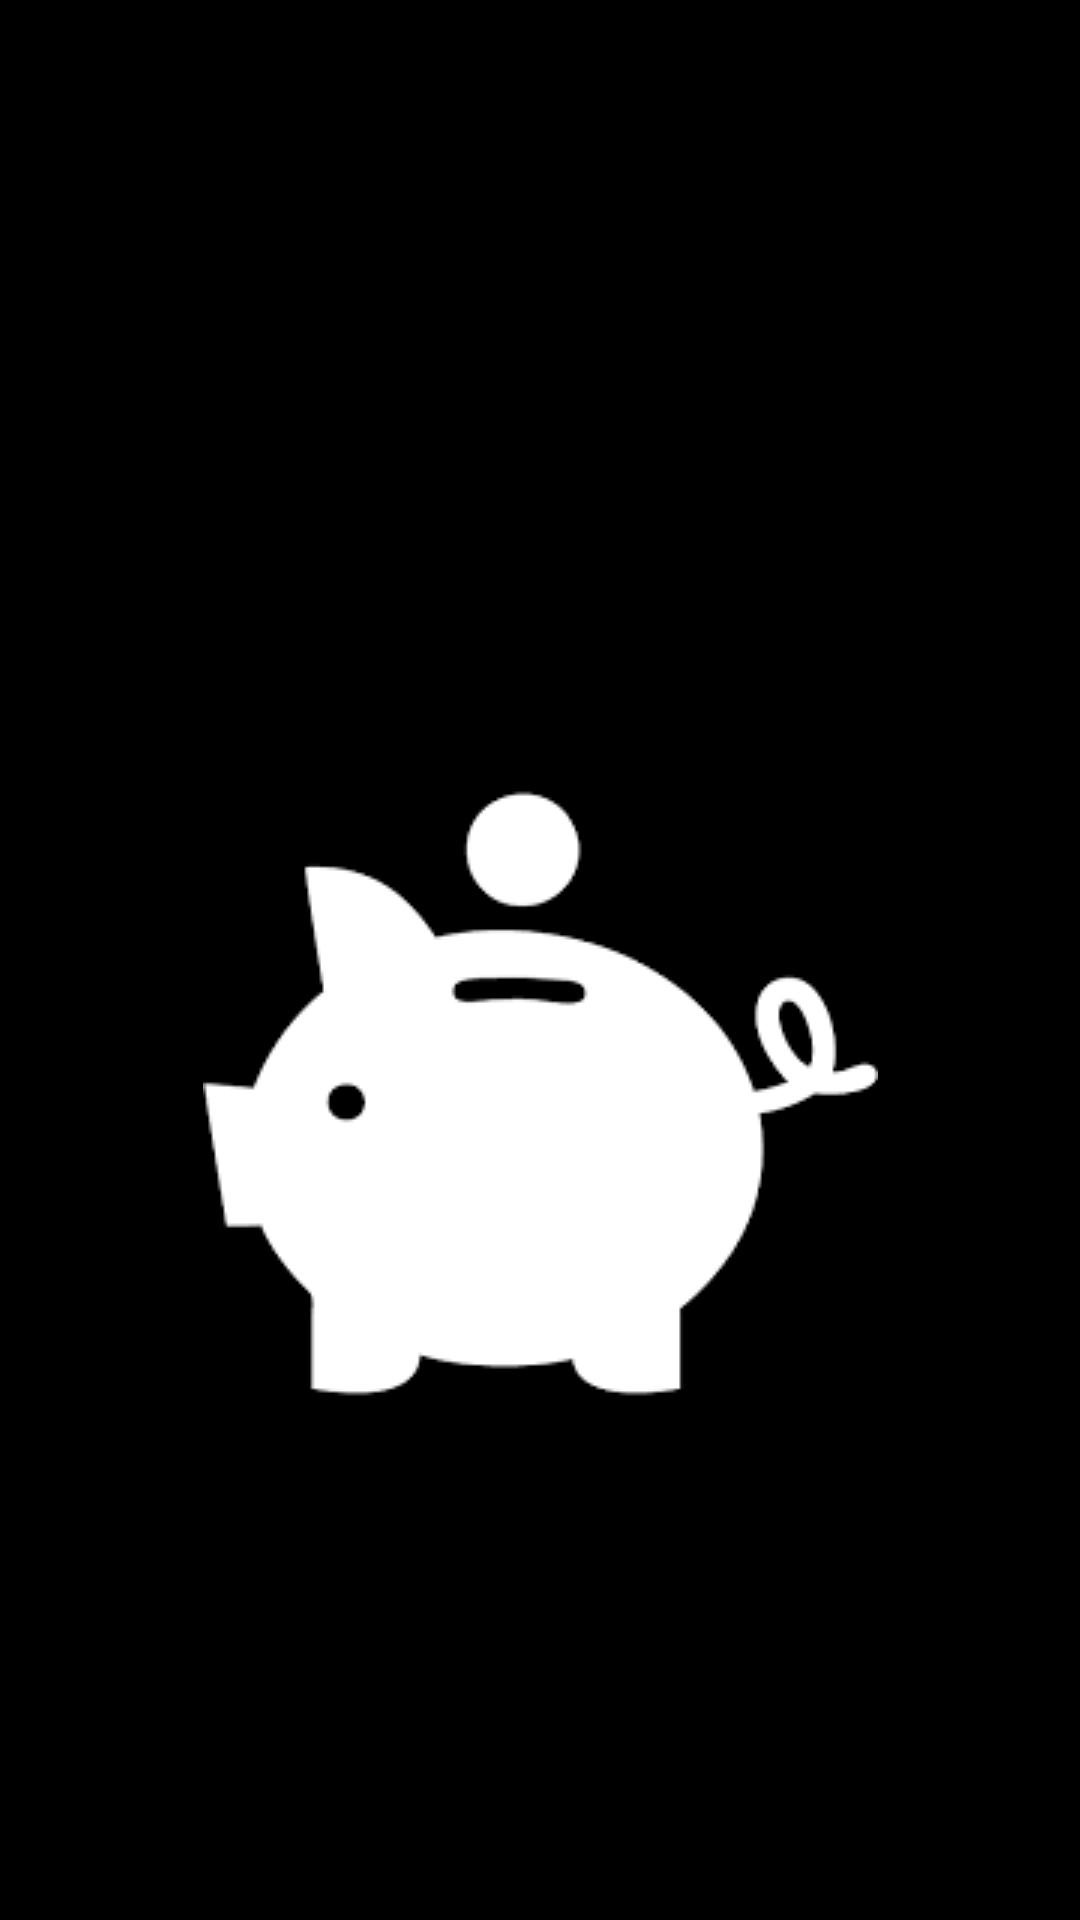

The Android layout XML behind this screen, and the referenced resources:
<!-- AndroidManifest.xml: application theme Theme.Sucursalesapp -->
<!-- res/layout/activity_bienvenida.xml -->
<?xml version="1.0" encoding="utf-8"?>
<androidx.constraintlayout.widget.ConstraintLayout xmlns:android="http://schemas.android.com/apk/res/android"
    xmlns:app="http://schemas.android.com/apk/res-auto"
    xmlns:tools="http://schemas.android.com/tools"
    android:layout_width="match_parent"
    android:layout_height="match_parent"
    android:background="@color/black"
    tools:context=".bienvenida">

    <ImageView
        android:id="@+id/imageView2"
        android:layout_width="wrap_content"
        android:layout_height="wrap_content"
        android:layout_marginTop="252dp"
        app:layout_constraintEnd_toEndOf="parent"
        app:layout_constraintStart_toStartOf="parent"
        app:layout_constraintTop_toTopOf="parent"
        app:srcCompat="@drawable/banco2" />
</androidx.constraintlayout.widget.ConstraintLayout>
<!-- resources referenced by this layout -->
<resources>
  <color name="black">#FF000000</color>
  <!-- drawable banco2: png bitmap (drawable-v24, 2519 bytes) -->
  <style name="Theme.Sucursalesapp" parent="Theme.MaterialComponents.DayNight.NoActionBar">
          
          <item name="colorPrimary">@color/purple_500</item>
          <item name="colorPrimaryVariant">@color/purple_700</item>
          <item name="colorOnPrimary">@color/white</item>
          
          <item name="colorSecondary">@color/teal_200</item>
          <item name="colorSecondaryVariant">@color/teal_700</item>
          <item name="colorOnSecondary">@color/black</item>
          
          <item name="android:statusBarColor" tools:targetApi="l">?attr/colorPrimaryVariant</item>
          
      </style>
  <color name="purple_500">#FF6200EE</color>
  <color name="purple_700">#FF3700B3</color>
  <color name="white">#FFFFFFFF</color>
  <color name="teal_200">#FF03DAC5</color>
  <color name="teal_700">#FF018786</color>
</resources>
